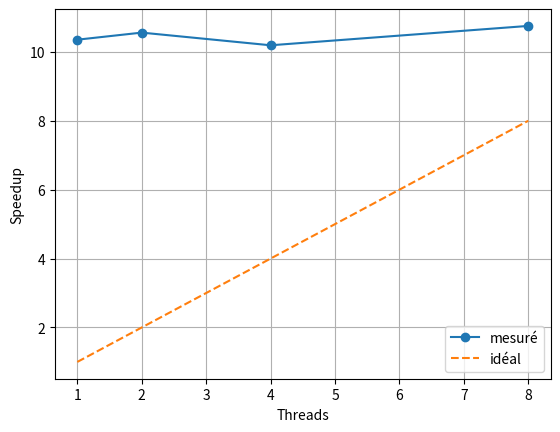

This chart was generated by the following Python code:
import matplotlib.pyplot as plt

# Résultats notés à la main après les 4 lancements
temps = {1: 56.5, 2: 55.4, 4: 57.4, 8: 54.4}  # en ms

threads  = list(temps.keys())
speedups = [585/temps[n] for n in threads]

plt.plot(threads, speedups, 'o-', label='mesuré')
plt.plot(threads, threads,  '--', label='idéal')
plt.xlabel("Threads") ; plt.ylabel("Speedup")
plt.legend() ; plt.grid(True) ; plt.show()
